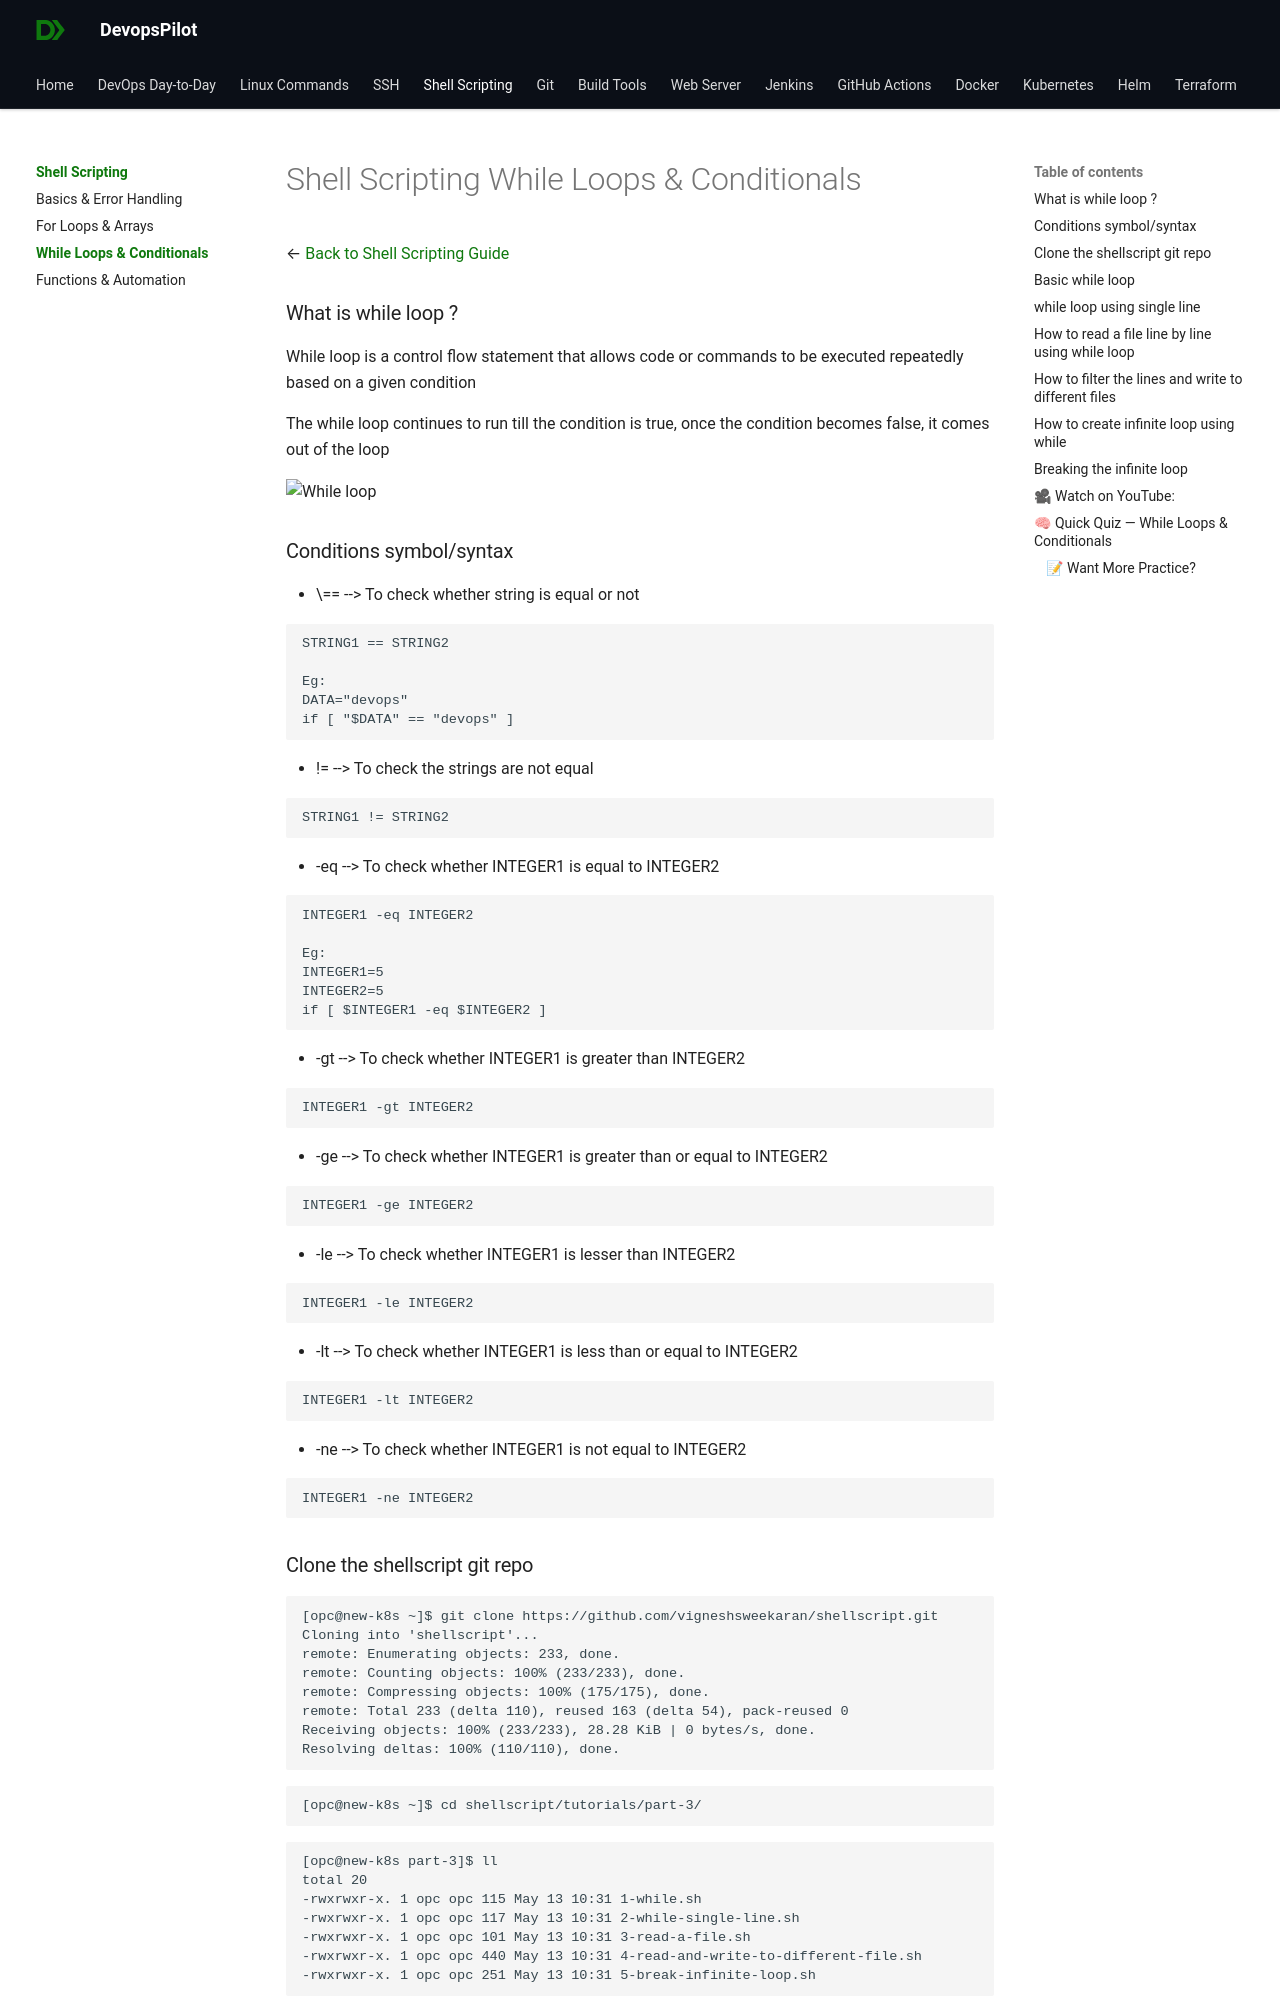

repository: devopspilot1/devopspilot1.github.io · page: shellscript/while-loops-conditionals/index.html · generator: mkdocs

---
title: "Shell Scripting While Loops & Conditionals"
date: 2024-07-01
---

# Shell Scripting While Loops & Conditionals

← [Back to Shell Scripting Guide](../../shellscript/index.md)



### What is while loop ?

While loop is a control flow statement that allows code or commands to be executed repeatedly based on a given condition

The while loop continues to run till the condition is true, once the condition becomes false, it comes out of the loop

![While loop](../../images/while.png)

### Conditions symbol/syntax

- \== --> To check whether string is equal or not

```
STRING1 == STRING2

Eg:
DATA="devops"
if [ "$DATA" == "devops" ]
```

- != --> To check the strings are not equal

```
STRING1 != STRING2
```

- \-eq --> To check whether INTEGER1 is equal to INTEGER2

```
INTEGER1 -eq INTEGER2

Eg:
INTEGER1=5
INTEGER2=5
if [ $INTEGER1 -eq $INTEGER2 ]
```

- \-gt --> To check whether INTEGER1 is greater than INTEGER2

```
INTEGER1 -gt INTEGER2
```

- \-ge --> To check whether INTEGER1 is greater than or equal to INTEGER2

```
INTEGER1 -ge INTEGER2
```

- \-le --> To check whether INTEGER1 is lesser than INTEGER2

```
INTEGER1 -le INTEGER2
```

- \-lt --> To check whether INTEGER1 is less than or equal to INTEGER2

```
INTEGER1 -lt INTEGER2
```

- \-ne --> To check whether INTEGER1 is not equal to INTEGER2

```
INTEGER1 -ne INTEGER2
```

### Clone the shellscript git repo

```
[opc@new-k8s ~]$ git clone https://github.com/vigneshsweekaran/shellscript.git
Cloning into 'shellscript'...
remote: Enumerating objects: 233, done.
remote: Counting objects: 100% (233/233), done.
remote: Compressing objects: 100% (175/175), done.
remote: Total 233 (delta 110), reused 163 (delta 54), pack-reused 0
Receiving objects: 100% (233/233), 28.28 KiB | 0 bytes/s, done.
Resolving deltas: 100% (110/110), done.
```

```
[opc@new-k8s ~]$ cd shellscript/tutorials/part-3/
```

```
[opc@new-k8s part-3]$ ll
total 20
-rwxrwxr-x. 1 opc opc 115 May 13 10:31 1-while.sh
-rwxrwxr-x. 1 opc opc 117 May 13 10:31 2-while-single-line.sh
-rwxrwxr-x. 1 opc opc 101 May 13 10:31 3-read-a-file.sh
-rwxrwxr-x. 1 opc opc 440 May 13 10:31 4-read-and-write-to-different-file.sh
-rwxrwxr-x. 1 opc opc 251 May 13 10:31 5-break-infinite-loop.sh
```
